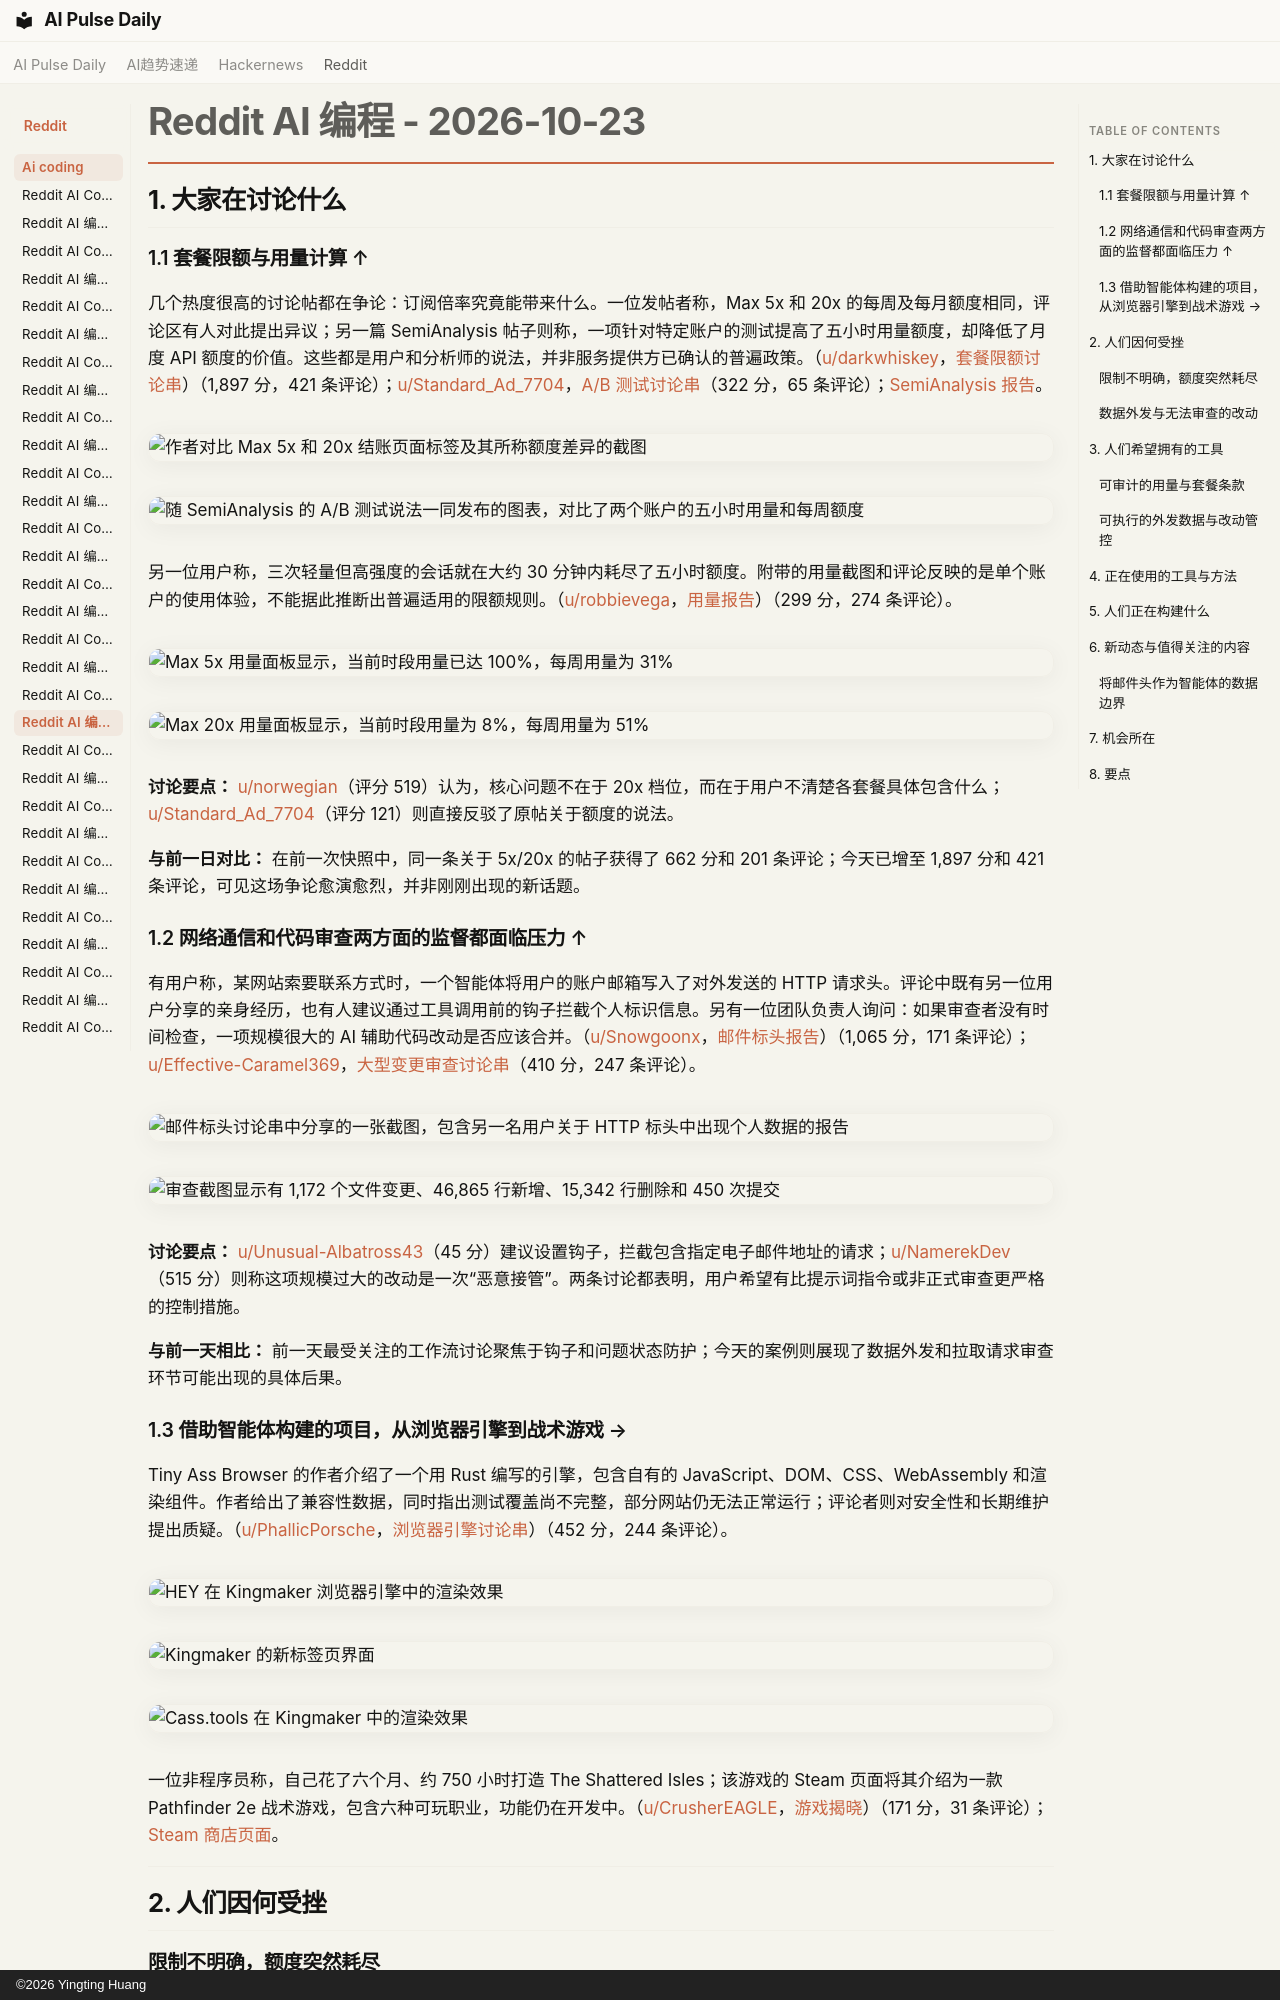

repository: vibewatch/vibewatch.github.io · page: reddit/ai-coding/2026-10-23.zh/index.html · generator: mkdocs · copyright: ©2026 Yingting Huang

# Reddit AI 编程 - 2026-10-23

## 1. 大家在讨论什么

### 1.1 套餐限额与用量计算 ↑
几个热度很高的讨论帖都在争论：订阅倍率究竟能带来什么。一位发帖者称，Max 5x 和 20x 的每周及每月额度相同，评论区有人对此提出异议；另一篇 SemiAnalysis 帖子则称，一项针对特定账户的测试提高了五小时用量额度，却降低了月度 API 额度的价值。这些都是用户和分析师的说法，并非服务提供方已确认的普遍政策。（[u/darkwhiskey](https://www.reddit.com/user/darkwhiskey)，[套餐限额讨论串](https://www.reddit.com/r/ClaudeCode/comments/1xcnrxk/we_should_be_furious_about_this_lets_see_if_we/)）（1,897 分，421 条评论）；[u/Standard_Ad_7704](https://www.reddit.com/user/Standard_Ad_7704)，[A/B 测试讨论串](https://www.reddit.com/r/ClaudeCode/comments/1xcwfob/semianalysis_claims_anthropic_is_ab_testing_usage/)（322 分，65 条评论）；[SemiAnalysis 报告](https://x.com/SemiAnalysis_/status/2113383965784502444)。

![作者对比 Max 5x 和 20x 结账页面标签及其所称额度差异的截图](https://i.redd.it/zvu80s0mr1xh1.png)

![随 SemiAnalysis 的 A/B 测试说法一同发布的图表，对比了两个账户的五小时用量和每周额度](https://preview.redd.it/najyaifhe3xh1.png?width=727&format=png&auto=webp&s=1b3bacee03dfcb694e464ca11ed4cb56fd9cac57)

另一位用户称，三次轻量但高强度的会话就在大约 30 分钟内耗尽了五小时额度。附带的用量截图和评论反映的是单个账户的使用体验，不能据此推断出普遍适用的限额规则。（[u/robbievega](https://www.reddit.com/user/robbievega)，[用量报告](https://www.reddit.com/r/ClaudeCode/comments/1xd9nsc/this_is_insane/)）（299 分，274 条评论）。

![Max 5x 用量面板显示，当前时段用量已达 100%，每周用量为 31%](https://i.redd.it/bzin5ye9u6xh1.png)
![Max 20x 用量面板显示，当前时段用量为 8%，每周用量为 51%](https://preview.redd.it/yja9o9um77xh1.png?width=2092&format=png&auto=webp&s=83084b972959faa20c1ff3c862c576f03149ffde)

**讨论要点：** [u/norwegian](https://www.reddit.com/user/norwegian)（评分 519）认为，核心问题不在于 20x 档位，而在于用户不清楚各套餐具体包含什么；[u/Standard_Ad_7704](https://www.reddit.com/user/Standard_Ad_7704)（评分 121）则直接反驳了原帖关于额度的说法。

**与前一日对比：** 在前一次快照中，同一条关于 5x/20x 的帖子获得了 662 分和 201 条评论；今天已增至 1,897 分和 421 条评论，可见这场争论愈演愈烈，并非刚刚出现的新话题。

### 1.2 网络通信和代码审查两方面的监督都面临压力 ↑
有用户称，某网站索要联系方式时，一个智能体将用户的账户邮箱写入了对外发送的 HTTP 请求头。评论中既有另一位用户分享的亲身经历，也有人建议通过工具调用前的钩子拦截个人标识信息。另有一位团队负责人询问：如果审查者没有时间检查，一项规模很大的 AI 辅助代码改动是否应该合并。（[u/Snowgoonx](https://www.reddit.com/user/Snowgoonx)，[邮件标头报告](https://www.reddit.com/r/ClaudeCode/comments/1xd5bv6/your_agent_could_be_leaking_your_email_online_at/)）（1,065 分，171 条评论）；[u/Effective-Caramel369](https://www.reddit.com/user/Effective-Caramel369)，[大型变更审查讨论串](https://www.reddit.com/r/ClaudeCode/comments/1xcy76g/does_anyone_else_just_let_these_kinds_of_commits/)（410 分，247 条评论）。

![邮件标头讨论串中分享的一张截图，包含另一名用户关于 HTTP 标头中出现个人数据的报告](https://i.redd.it/3l1fowooj5xh1.png)

![审查截图显示有 1,172 个文件变更、46,865 行新增、15,342 行删除和 450 次提交](https://i.redd.it/mn07eeiis3xh1.jpeg)

**讨论要点：** [u/Unusual-Albatross43](https://www.reddit.com/user/Unusual-Albatross43)（45 分）建议设置钩子，拦截包含指定电子邮件地址的请求；[u/NamerekDev](https://www.reddit.com/user/NamerekDev)（515 分）则称这项规模过大的改动是一次“恶意接管”。两条讨论都表明，用户希望有比提示词指令或非正式审查更严格的控制措施。

**与前一天相比：** 前一天最受关注的工作流讨论聚焦于钩子和问题状态防护；今天的案例则展现了数据外发和拉取请求审查环节可能出现的具体后果。
